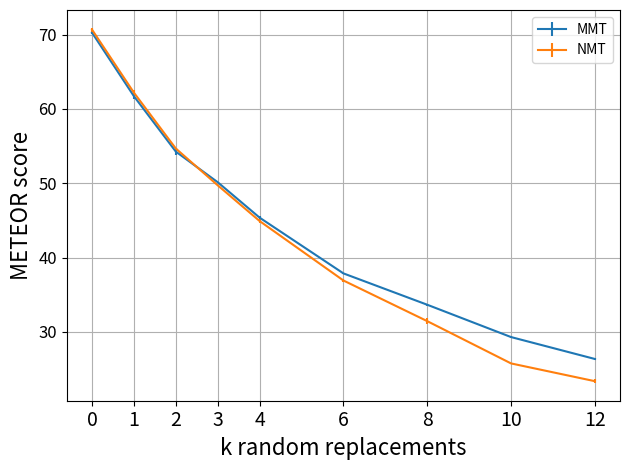

The matplotlib source for this figure: (Note: this script raises an exception after producing the figure.)
import matplotlib.pyplot as plt
plt.xticks(ticks=[0, 1, 2, 3, 4, 6, 12, 20, 25], labels=[0, 1, 2, 3, 4, 6, 12, 20, "all"], fontsize=16)
plt.errorbar([0, 1, 2, 3, 4, 6, 12, 20, 25], [16.609, 18.453, 22.802, 26.748, 30.873, 41.032, 64.069, 69.458, 70.257], [0.107, 0.302, 0.164, 0.219, 0.091, 0.352, 0.38, 0.032, 0.143])
plt.xlabel("k remaining tokens", fontsize=20)
plt.ylabel("METEOR score", fontsize=20)
#plt.show()
plt.close()


plt.xticks(ticks=[0, 1, 2, 3, 4, 6, 8, 10, 12], labels=[0, 1, 2, 3, 4, 6, 8, 10, 12], fontsize=14)
plt.yticks(ticks=[0, 20, 30, 40, 50, 60, 70, 80, 90], labels=[0, 20, 30, 40, 50, 60, 70, 80, 90], fontsize=12)
plt.errorbar([0, 1, 2, 3, 4, 6, 8, 10, 12], [70.257, 61.709, 54.259, 50.141, 45.375, 37.879, 33.663, 29.315, 26.369], [0.143, 0.421, 0.461, 0.022, 0.276, 0.084, 0.128, 0.179, 0.177], label="MMT")
plt.errorbar([0, 1, 2, 3, 4, 6, 8, 10, 12], [70.661, 62.183, 54.673, 49.724, 44.918, 36.923, 31.456, 25.77, 23.381], [0.260, 0.372, 0.026, 0.002, 0.262, 0.199, 0.442, 0.072, 0.239], label="NMT")

plt.xlabel("k random replacements", fontsize=16)
plt.ylabel("METEOR score", fontsize=16)
plt.legend()
plt.tight_layout()
plt.grid(True)
plt.savefig("/home/<user>/Studium/master/vision/report/random_replacements.png")
